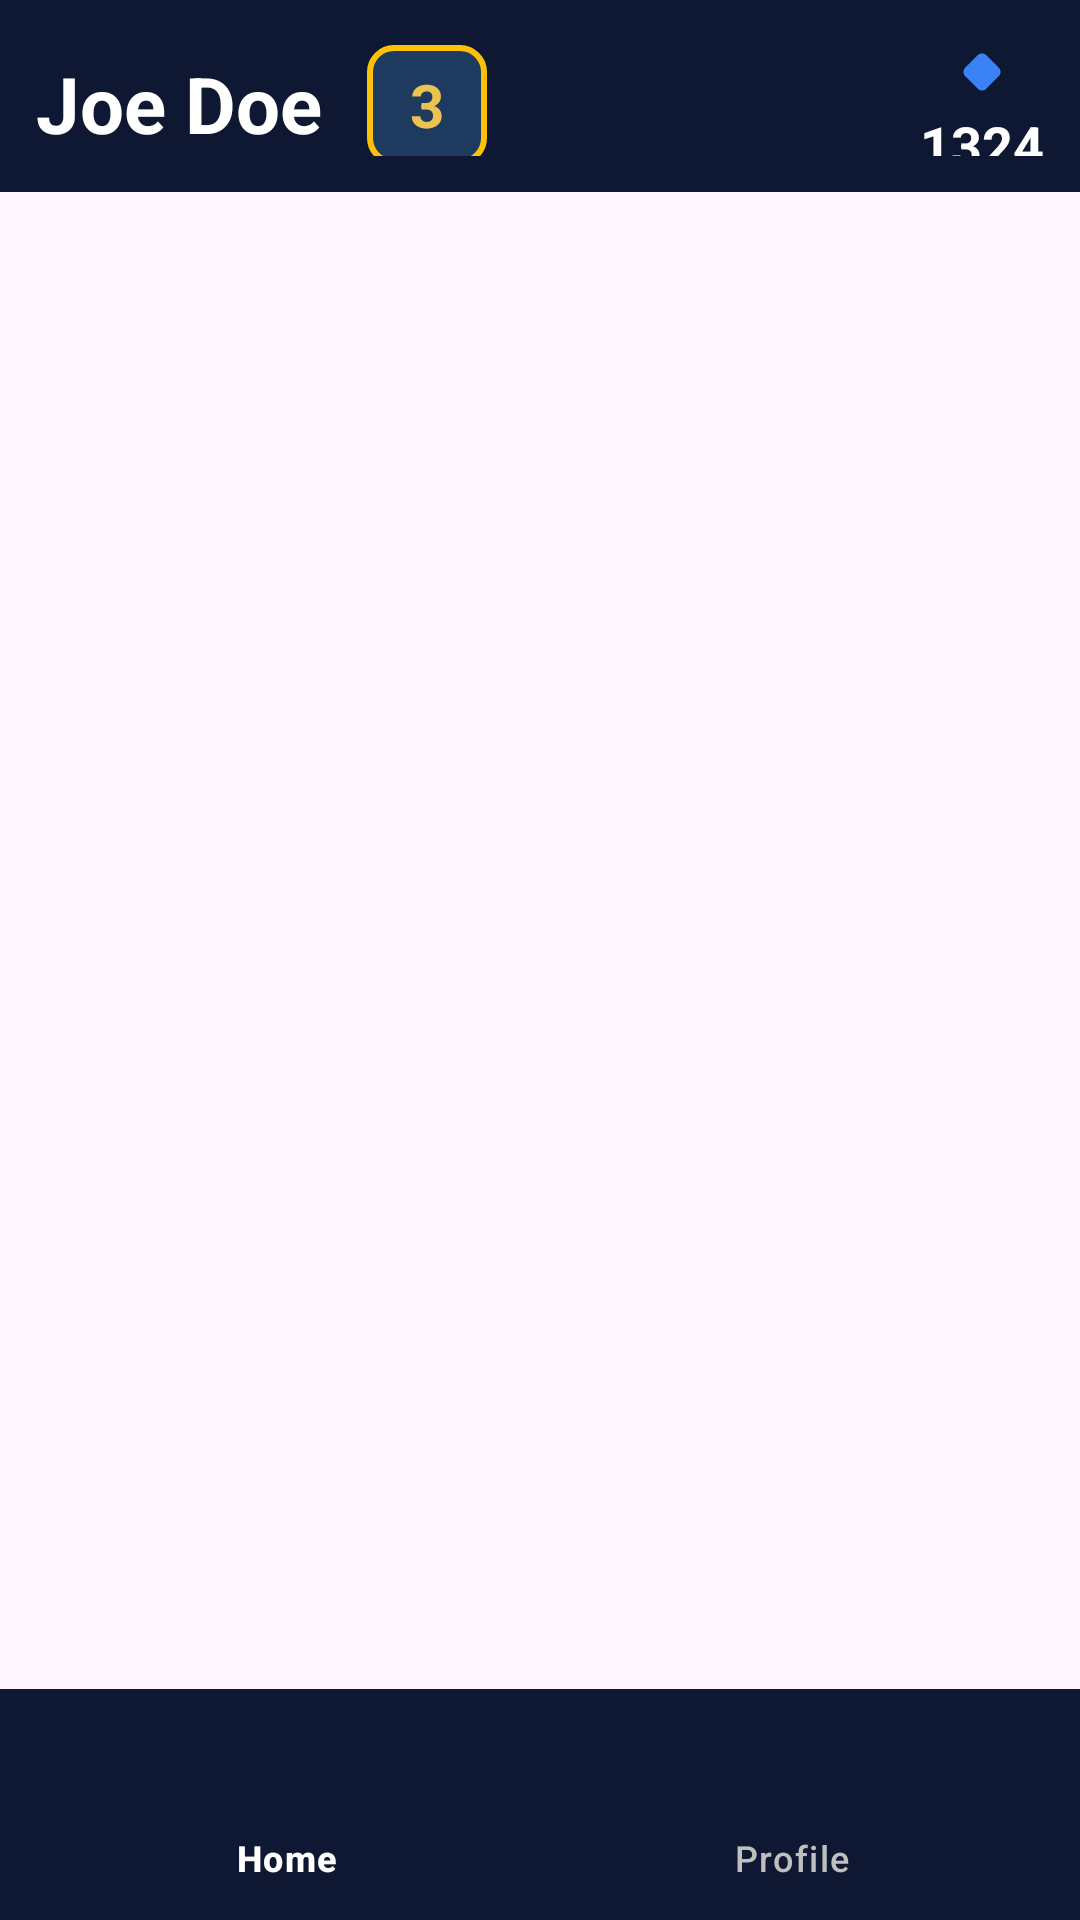

Produce the Android XML layout that renders to this screen, including the resource entries it uses.
<!-- AndroidManifest.xml: application theme Theme.Numa -->
<!-- res/layout/activity_main.xml -->
<?xml version="1.0" encoding="utf-8"?>
<LinearLayout
    xmlns:android="http://schemas.android.com/apk/res/android"
    xmlns:app="http://schemas.android.com/apk/res-auto"
    xmlns:tools="http://schemas.android.com/tools"
    android:id="@+id/main"
    android:layout_width="match_parent"
    android:layout_height="match_parent"
    android:orientation="vertical"
    tools:context=".activity.MainActivity">

    <androidx.constraintlayout.widget.ConstraintLayout
        android:layout_width="match_parent"
        android:layout_height="0dp"
        android:layout_weight="10"
        android:paddingTop="?attr/actionBarSize"
        android:padding="12dp"
        android:background="@color/menu">

        <TextView
            android:id="@+id/tvUserName"
            android:layout_marginTop="5dp"
            android:layout_width="wrap_content"
            android:layout_height="wrap_content"
            android:text="Joe Doe"
            android:textColor="@android:color/white"
            android:textSize="26sp"
            android:textStyle="bold"
            app:layout_constraintStart_toStartOf="parent"
            app:layout_constraintTop_toTopOf="parent"
            app:layout_constraintBottom_toBottomOf="parent"/>

        <TextView
            android:id="@+id/tvUserLevel"
            android:layout_width="40dp"
            android:layout_height="40dp"
            android:layout_marginTop="6dp"
            android:layout_marginStart="15dp"
            android:background="@drawable/level_badge_background"
            android:gravity="center"
            android:text="3"
            android:textColor="@color/yellow"
            android:textSize="20sp"
            android:textStyle="bold"
            app:layout_constraintStart_toEndOf="@+id/tvUserName"
            app:layout_constraintTop_toTopOf="parent"
            app:layout_constraintBottom_toBottomOf="parent"/>

        <LinearLayout
            android:layout_width="wrap_content"
            android:layout_height="match_parent"
            android:orientation="vertical"
            android:gravity="center"
            app:layout_constraintEnd_toEndOf="parent"
            app:layout_constraintTop_toTopOf="parent"
            app:layout_constraintBottom_toBottomOf="parent">

            <ImageView
                android:id="@+id/ivDiamond"
                android:layout_width="24dp"
                android:layout_height="24dp"
                android:src="@drawable/ic_point"
                app:tint="#3B82F6"/>

            <TextView
                android:id="@+id/tvPoints"
                android:layout_width="wrap_content"
                android:layout_height="wrap_content"
                android:text="1324"
                android:textColor="@android:color/white"
                android:textSize="18sp"
                android:textStyle="bold"/>

        </LinearLayout>

    </androidx.constraintlayout.widget.ConstraintLayout>


    <FrameLayout
        android:id="@+id/frameLayout"
        android:layout_width="match_parent"
        android:layout_height="0dp"
        android:layout_weight="78"/>
    
    <com.google.android.material.bottomnavigation.BottomNavigationView
        android:id="@+id/bottomNav"
        android:layout_width="match_parent"
        android:layout_height="0dp"
        android:layout_weight="12"
        app:itemGravity="center"
        android:background="@color/menu"
        app:itemTextColor="@color/nav_text_color"
        app:itemIconTint="@color/nav_icon_color"
        app:labelVisibilityMode="labeled"
        app:itemActiveIndicatorStyle="@android:color/transparent"
        app:menu="@menu/bottom_nav"/>

</LinearLayout>
<!-- resources referenced by this layout -->
<resources>
  <color name="menu">#0F1832</color>
  
      //Icons and Texts
  <color name="yellow">#EBC351</color>
  <!-- drawable ic_point (drawable) -->
  <vector xmlns:android="http://schemas.android.com/apk/res/android"
      android:width="24dp"
      android:height="24dp"
      android:viewportWidth="960"
      android:viewportHeight="960">
    <path
        android:pathData="M423,703 L257,537q-12,-12 -18,-27t-6,-30q0,-15 6,-30t18,-27l166,-166q12,-12 27,-18t30,-6q15,0 30,6t27,18l166,166q12,12 18,27t6,30q0,15 -6,30t-18,27L537,703q-12,12 -27,18t-30,6q-15,0 -30,-6t-27,-18Z"
        android:fillColor="#e3e3e3"/>
  </vector>
  <!-- drawable level_badge_background (drawable) -->
  <?xml version="1.0" encoding="utf-8"?>
  <shape xmlns:android="http://schemas.android.com/apk/res/android"
      android:shape="rectangle">
      <solid android:color="#1E3A5F" />
      <corners android:radius="8dp" />
      <stroke
          android:width="2dp"
          android:color="#FFC107" />
  </shape>
  <style name="Theme.Numa" parent="Base.Theme.Numa" />
  <style name="Base.Theme.Numa" parent="Theme.Material3.DayNight.NoActionBar">
          
          <item name="android:numberPickerStyle">@style/WhiteNumberPickerStyle</item>
          <item name="android:timePickerStyle">@style/WhiteTimePickerStyle</item>
      </style>
  <style name="WhiteNumberPickerStyle" parent="@android:style/Widget.Material.NumberPicker">
          <item name="android:textColorHighlight">#FFFFFF</item>
          <item name="android:textColorSecondary">#FFFFFF</item>
          <item name="android:textColorPrimary">#FFFFFF</item>
          <item name="android:textColor">#FFFFFF</item>
      </style>
  <style name="WhiteTimePickerStyle" parent="@android:style/Widget.Material.TimePicker">
          <item name="android:textColorHighlight">#FFFFFF</item>
          <item name="android:textColorSecondary">#FFFFFF</item>
          <item name="android:textColorPrimary">#FFFFFF</item>
          <item name="android:textColor">#FFFFFF</item>
          <item name="android:timePickerMode">spinner</item>
      </style>
</resources>
